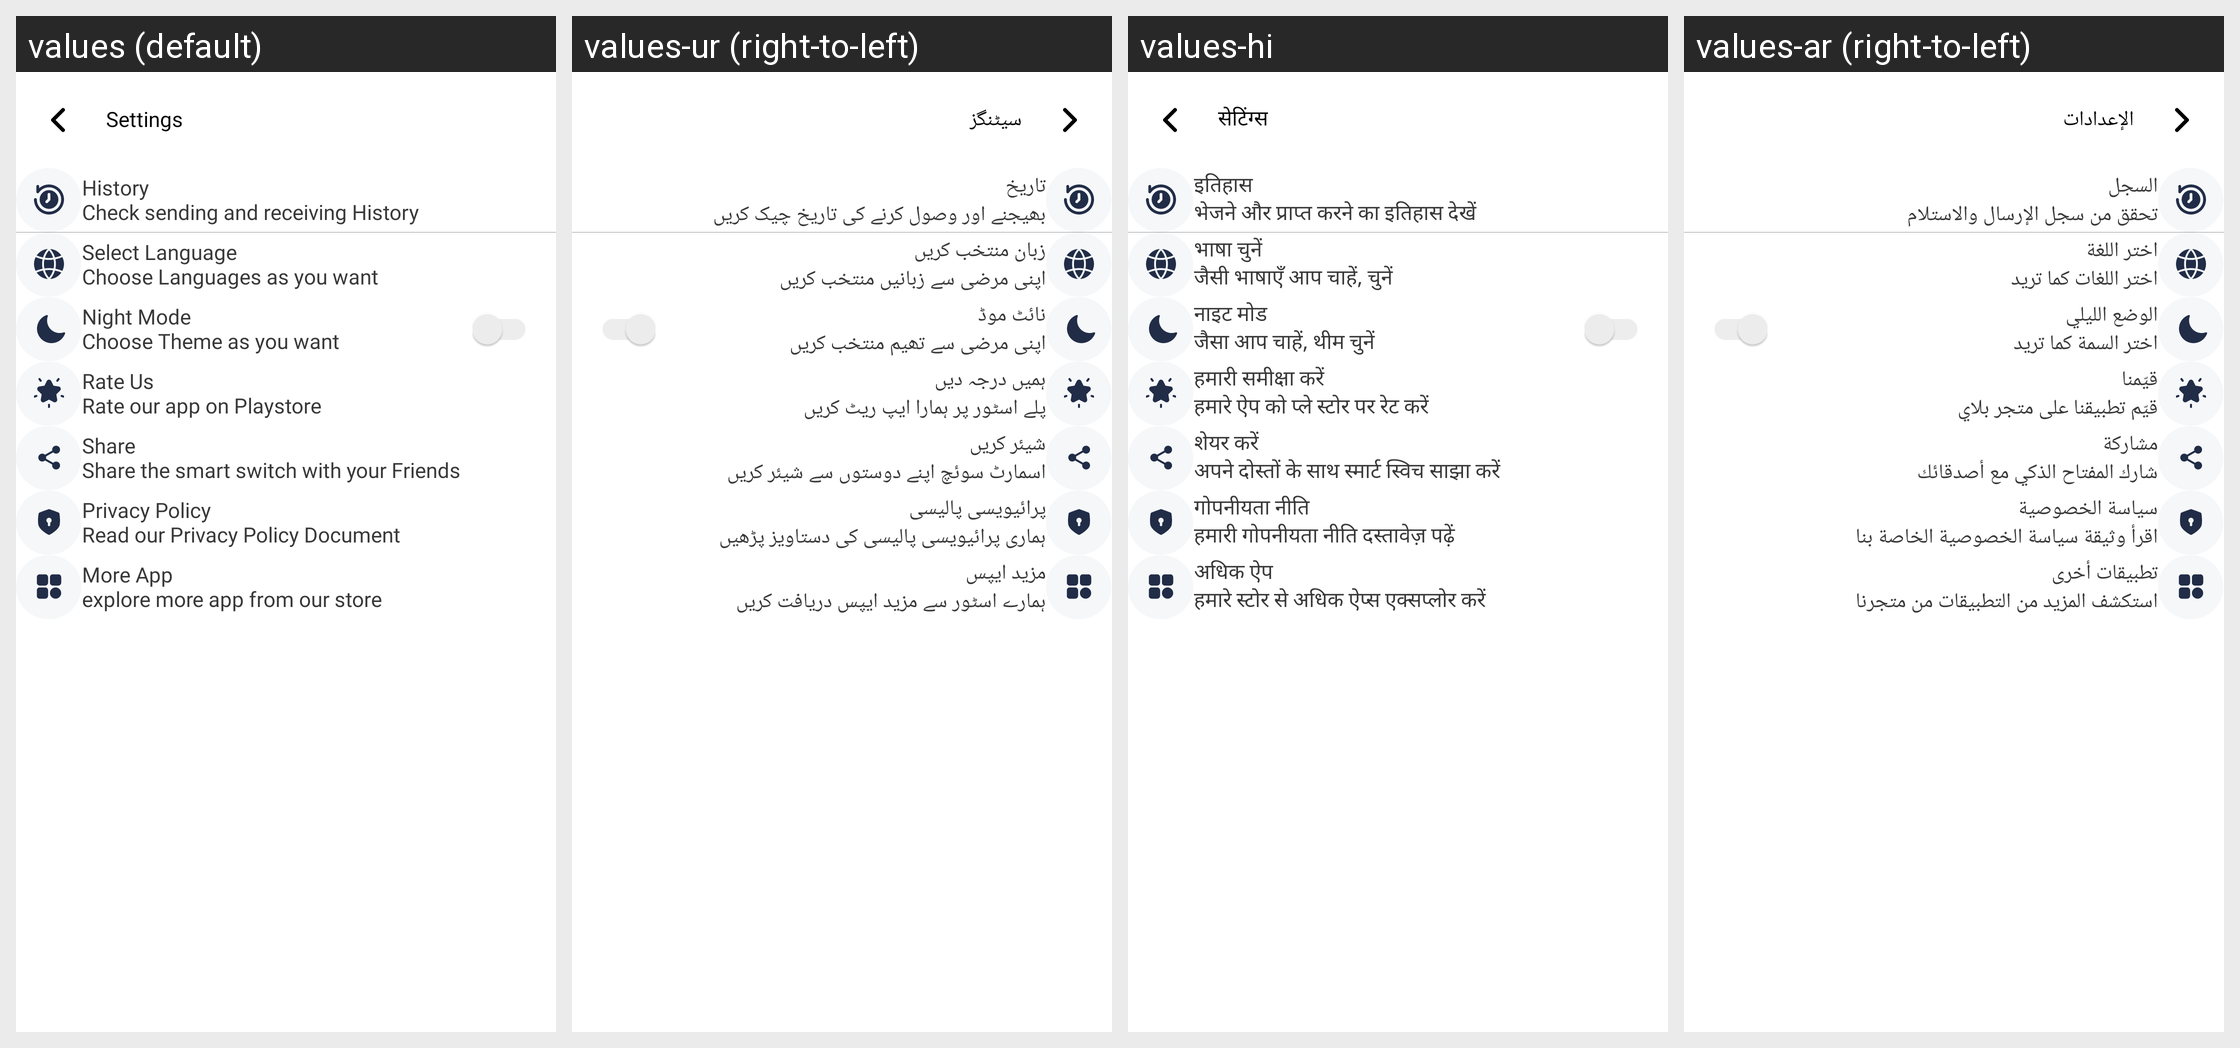

Here is an Android app screen in its default locale and in the app's own translations. Write out the translated-string differences for the strings that appear on this screen.
Android screen res/layout/fragment_settings_sol.xml rendered under 4 locales, left to right: values (default), values-ur (right-to-left), values-hi, values-ar (right-to-left). Device: Nexus 5 (rendered at 1080×1920; each locale shown at half size, 540×960, under a caption strip naming it); theme Theme.SmartSwitch.
Other locales in the repository, not shown: values-de, values-es, values-fr, values-it.
Strings drawn on this screen, with the default value and each locale's value (text and hints the layout hard-codes, and strings that could not be matched under every locale, appear in the picture but are not listed):

setting
  values: Settings
  values-ur: سیٹنگز
  values-hi: सेटिंग्स
  values-ar: الإعدادات

history
  values: History
  values-ur: تاریخ
  values-hi: इतिहास
  values-ar: السجل

check_sending_and_receiving_history
  values: Check sending and receiving History
  values-ur: بھیجنے اور وصول کرنے کی تاریخ چیک کریں
  values-hi: भेजने और प्राप्त करने का इतिहास देखें
  values-ar: تحقق من سجل الإرسال والاستلام

select_language
  values: Select Language
  values-ur: زبان منتخب کریں
  values-hi: भाषा चुनें
  values-ar: اختر اللغة

choose_languages_as_you_want
  values: Choose Languages as you want
  values-ur: اپنی مرضی سے زبانیں منتخب کریں
  values-hi: जैसी भाषाएँ आप चाहें, चुनें
  values-ar: اختر اللغات كما تريد

night_mode
  values: Night Mode
  values-ur: نائٹ موڈ
  values-hi: नाइट मोड
  values-ar: الوضع الليلي

choose_theme_as_you_want
  values: Choose Theme as you want
  values-ur: اپنی مرضی سے تھیم منتخب کریں
  values-hi: जैसा आप चाहें, थीम चुनें
  values-ar: اختر السمة كما تريد

rate_us
  values: Rate Us
  values-ur: ہمیں درجہ دیں
  values-hi: हमारी समीक्षा करें
  values-ar: قيّمنا

rate_our_app_on_playstore
  values: Rate our app on Playstore
  values-ur: پلے اسٹور پر ہمارا ایپ ریٹ کریں
  values-hi: हमारे ऐप को प्ले स्टोर पर रेट करें
  values-ar: قيّم تطبيقنا على متجر بلاي

share
  values: Share
  values-ur: شیئر کریں
  values-hi: शेयर करें
  values-ar: مشاركة

share_the_smart_switch_with_your_friends
  values: Share the smart switch with your Friends
  values-ur: اسمارٹ سوئچ اپنے دوستوں سے شیئر کریں
  values-hi: अपने दोस्तों के साथ स्मार्ट स्विच साझा करें
  values-ar: شارك المفتاح الذكي مع أصدقائك

privacy_policy
  values: Privacy Policy
  values-ur: پرائیویسی پالیسی
  values-hi: गोपनीयता नीति
  values-ar: سياسة الخصوصية

read_our_privacy_policy_document
  values: Read our Privacy Policy Document
  values-ur: ہماری پرائیویسی پالیسی کی دستاویز پڑھیں
  values-hi: हमारी गोपनीयता नीति दस्तावेज़ पढ़ें
  values-ar: اقرأ وثيقة سياسة الخصوصية الخاصة بنا

more_app
  values: More App
  values-ur: مزید ایپس
  values-hi: अधिक ऐप
  values-ar: تطبيقات أخرى

explore_more_app_from_our_store
  values: explore more app from our store
  values-ur: ہمارے اسٹور سے مزید ایپس دریافت کریں
  values-hi: हमारे स्टोर से अधिक ऐप्स एक्सप्लोर करें
  values-ar: استكشف المزيد من التطبيقات من متجرنا
